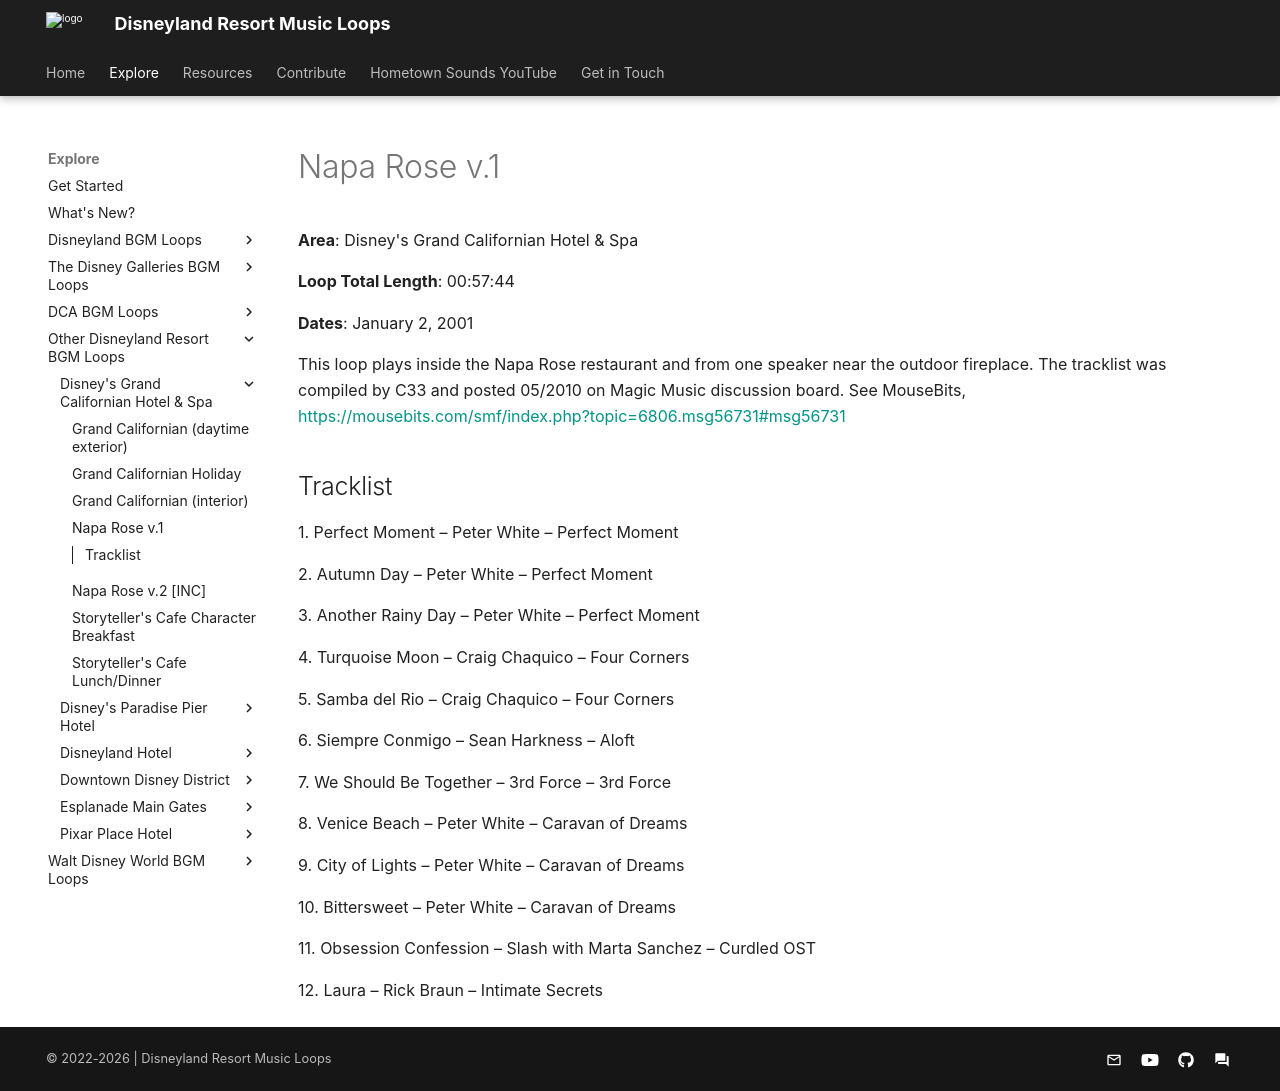

repository: SSrustworthy/DLRML-docs · page: explore/Other/Disney's Grand Californian Hotel & Spa/Napa_Rose_v_1/index.html · generator: mkdocs

# Napa Rose v.1

**Area**: Disney's Grand Californian Hotel & Spa

**Loop Total Length**: 00:57:44

**Dates**: January 2, 2001

This loop plays inside the Napa Rose restaurant and from one speaker near the outdoor fireplace. The tracklist was compiled by C33 and posted 05/2010 on Magic Music discussion board. See MouseBits, [https://mousebits.com/smf/index.php?topic=6806.msg56731#msg56731](https://mousebits.com/smf/index.php?topic=6806.msg56731#msg56731)

## Tracklist

1\. Perfect Moment – Peter White – Perfect Moment



2\. Autumn Day – Peter White – Perfect Moment



3\. Another Rainy Day – Peter White – Perfect Moment



4\. Turquoise Moon – Craig Chaquico – Four Corners



5\. Samba del Rio – Craig Chaquico – Four Corners



6\. Siempre Conmigo – Sean Harkness – Aloft



7\. We Should Be Together – 3rd Force – 3rd Force



8\. Venice Beach – Peter White – Caravan of Dreams



9\. City of Lights – Peter White – Caravan of Dreams



10\. Bittersweet – Peter White – Caravan of Dreams



11\. Obsession Confession – Slash with Marta Sanchez – Curdled OST



12\. Laura – Rick Braun – Intimate Secrets
